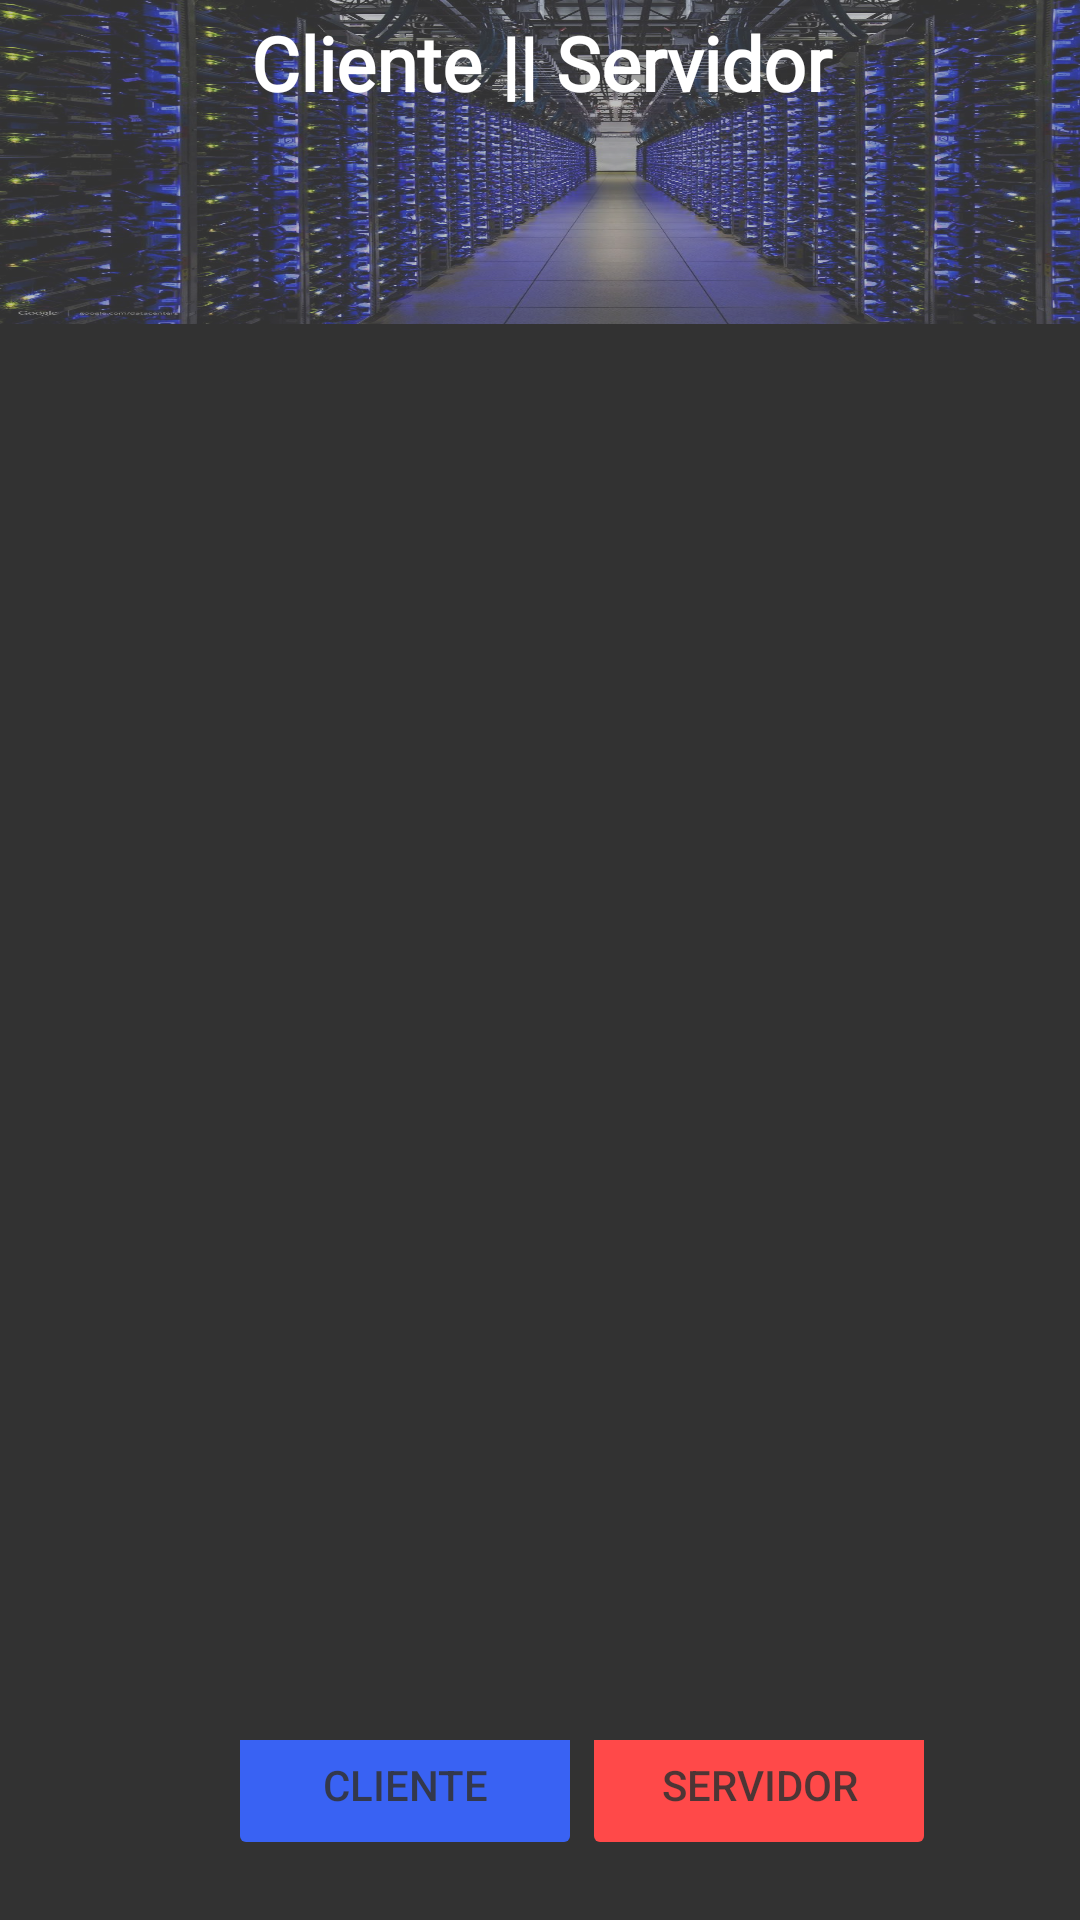

The Android layout XML behind this screen, and the referenced resources:
<!-- AndroidManifest.xml: application theme Theme.ImageSockects -->
<!-- res/layout/frg_datos.xml -->
<?xml version="1.0" encoding="utf-8"?>
<androidx.constraintlayout.widget.ConstraintLayout xmlns:android="http://schemas.android.com/apk/res/android"
    xmlns:app="http://schemas.android.com/apk/res-auto"
    xmlns:tools="http://schemas.android.com/tools"
    android:id="@+id/datos"
    android:layout_width="wrap_content"
    android:layout_height="wrap_content"
    android:layout_gravity="top"
    android:orientation="vertical"
    android:alpha=".8"
    android:background="@color/black"
    android:backgroundTint="@color/black">

    <ImageView
        android:id="@+id/imageView2"
        android:layout_width="410dp"
        android:layout_height="108dp"
        android:alpha=".7"
        android:background="@color/black"
        android:orientation="vertical"
        android:scaleType="fitXY"
        android:textAlignment="center"
        app:layout_constraintEnd_toEndOf="parent"
        app:layout_constraintHorizontal_bias="0.0"
        app:layout_constraintStart_toStartOf="parent"
        app:layout_constraintTop_toTopOf="parent"
        app:srcCompat="@drawable/google_servidores_7" />

    <TextView
        android:id="@+id/tvw_Titulo_id"
        android:layout_width="234dp"
        android:layout_height="33dp"
        android:layout_marginTop="4dp"
        android:fontFamily="@font/advent_pro_thin"
        android:gravity="center"
        android:orientation="vertical"
        android:text="Cliente || Servidor"
        android:textColor="@color/white"
        android:textSize="25sp"
        android:textStyle="bold"
        app:layout_constraintEnd_toEndOf="parent"
        app:layout_constraintStart_toStartOf="parent"
        app:layout_constraintTop_toTopOf="parent"
        tools:ignore="MissingConstraints" />

    <LinearLayout
        android:layout_width="wrap_content"
        android:layout_height="wrap_content"
        android:layout_marginEnd="16dp"
        android:gravity="bottom|center"
        android:orientation="horizontal"
        app:layout_constraintBottom_toBottomOf="parent"
        app:layout_constraintEnd_toEndOf="parent"
        app:layout_constraintHorizontal_bias="0.2"
        app:layout_constraintStart_toStartOf="parent"
        tools:ignore="MissingConstraints">

        <Button
            android:id="@+id/btnCliente"
            android:layout_width="118dp"
            android:layout_height="50dp"
            android:layout_marginStart="68dp"
            android:layout_marginBottom="10dp"
            android:backgroundTint="#083BF1"
            android:onClick="onClick"
            android:text="Cliente"
            app:layout_constraintBottom_toBottomOf="parent"
            app:layout_constraintStart_toStartOf="parent" />

        <Button
            android:id="@+id/btnServidor"
            android:layout_width="118dp"
            android:layout_height="50dp"
            android:layout_marginBottom="10dp"
            android:backgroundTint="#FF1C1C"
            android:onClick="onClick"
            android:text="Servidor"
            app:layout_constraintBottom_toBottomOf="parent"
            app:layout_constraintEnd_toEndOf="parent"
            app:layout_constraintHorizontal_bias="0.16"
            app:layout_constraintStart_toEndOf="@+id/btnCliente" />
    </LinearLayout>
</androidx.constraintlayout.widget.ConstraintLayout>
<!-- resources referenced by this layout -->
<resources>
  <!-- drawable google_servidores_7: jpg bitmap (drawable, 288875 bytes) -->
  <style name="Theme.ImageSockects" parent="Theme.MaterialComponents.DayNight.DarkActionBar">
          
          <item name="colorPrimary">@color/purple_500</item>
          <item name="colorPrimaryVariant">@color/purple_700</item>
          <item name="colorOnPrimary">@color/white</item>
          
          <item name="colorSecondary">@color/teal_200</item>
          <item name="colorSecondaryVariant">@color/teal_700</item>
          <item name="colorOnSecondary">@color/black</item>
          
          <item name="android:statusBarColor" tools:targetApi="l">?attr/colorPrimaryVariant</item>
          
      </style>
  <!-- not gathered from this repository: default colours our renderer supplied (Android Studio template values) -->
  <color name="purple_500">#FF6200EE</color>
  <color name="purple_700">#FF3700B3</color>
  <color name="teal_200">#FF03DAC5</color>
  <color name="teal_700">#FF018786</color>
  <color name="black">#FF000000</color>
  <color name="white">#FFFFFFFF</color>
</resources>
